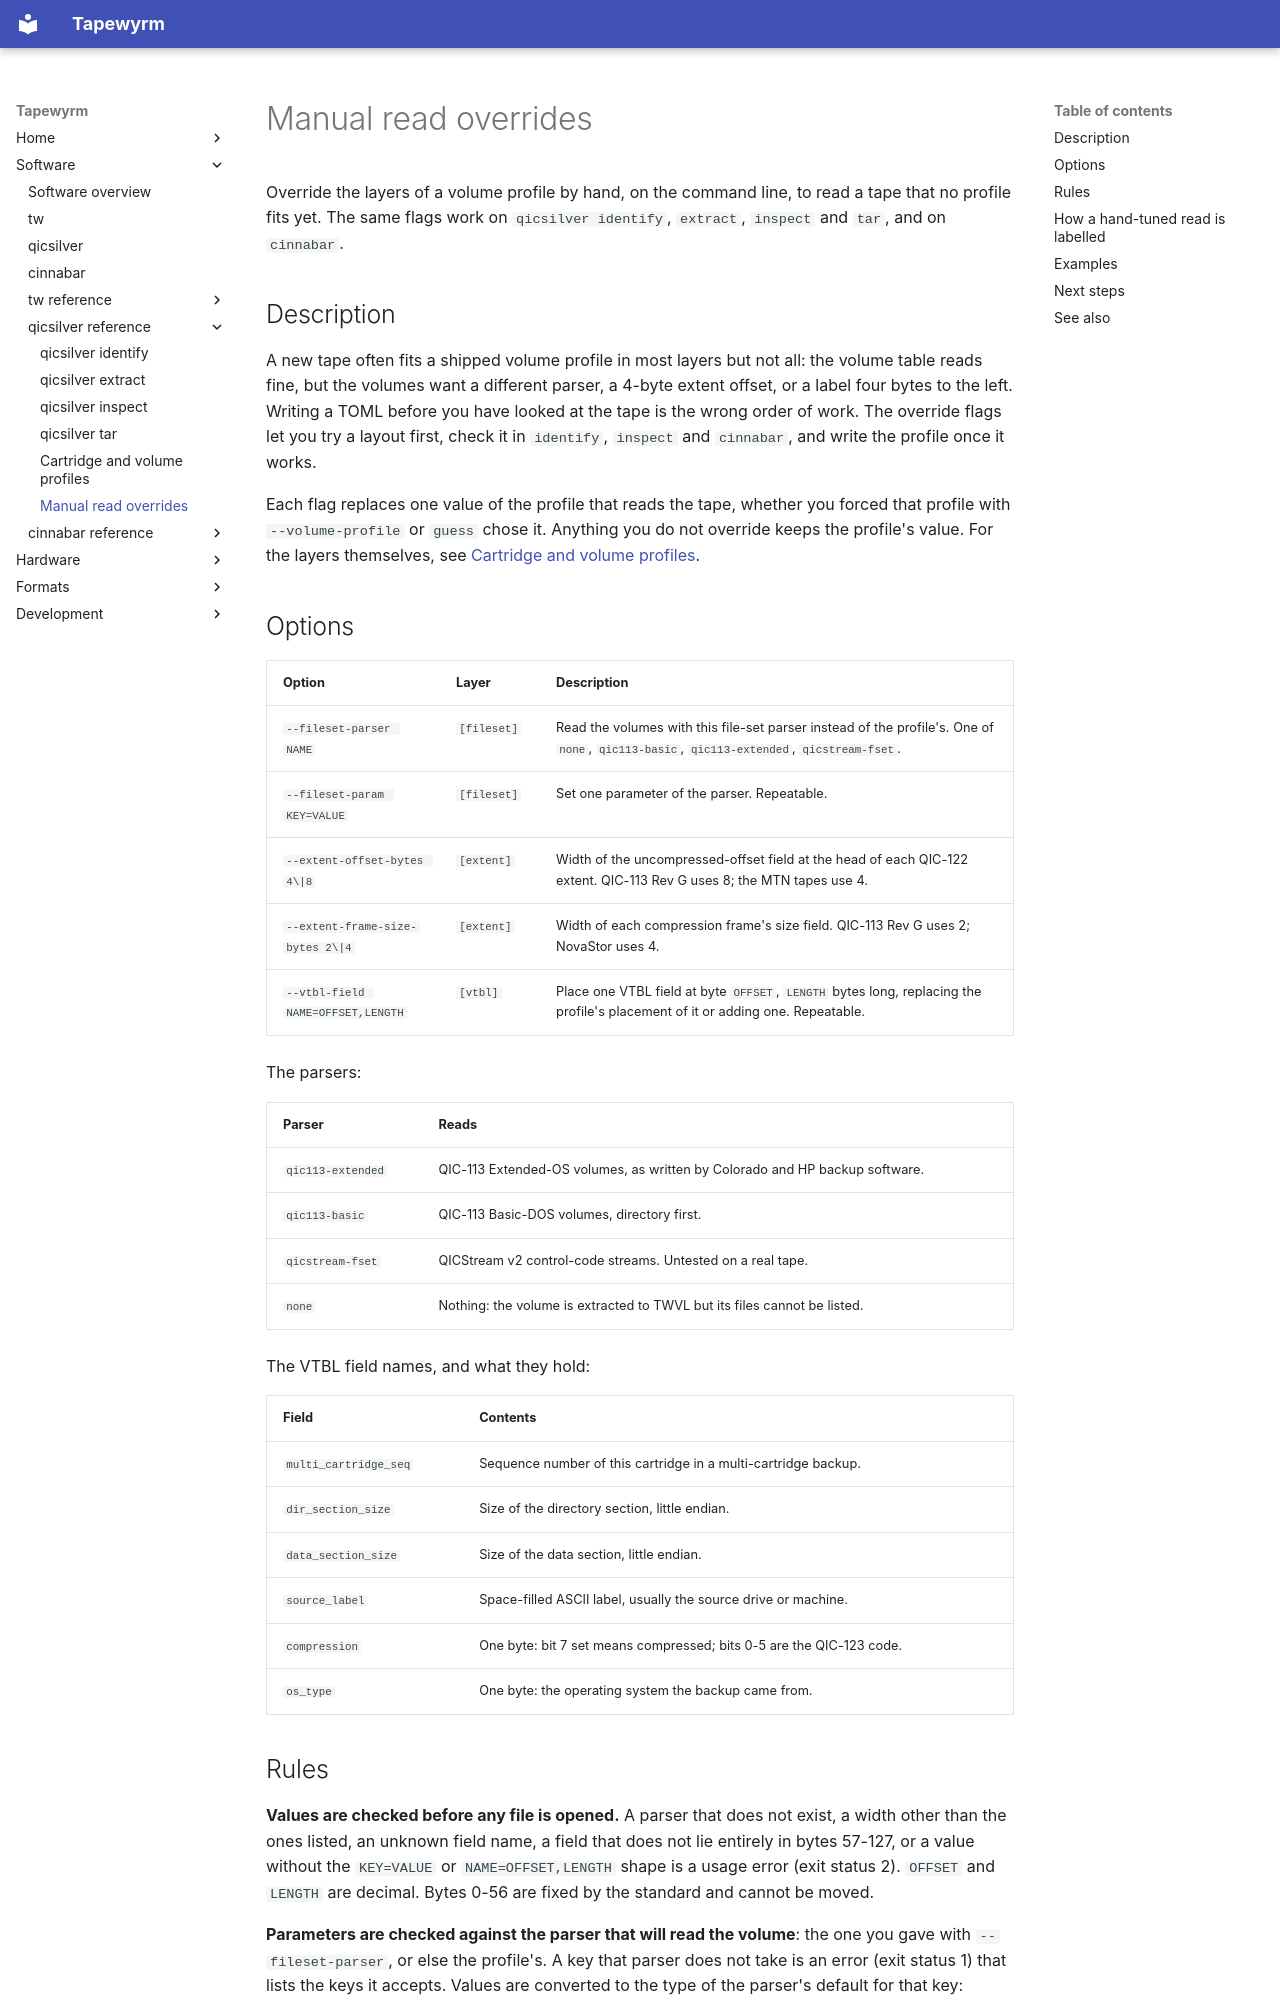

repository: indrora/tapewyrm · page: qicsilver/overrides/index.html · generator: mkdocs

# Manual read overrides

Override the layers of a volume profile by hand, on the command line, to read
a tape that no profile fits yet. The same flags work on `qicsilver identify`,
`extract`, `inspect` and `tar`, and on `cinnabar`.

## Description

A new tape often fits a shipped volume profile in most layers but not all: the
volume table reads fine, but the volumes want a different parser, a 4-byte
extent offset, or a label four bytes to the left. Writing a TOML before you
have looked at the tape is the wrong order of work. The override flags let you
try a layout first, check it in `identify`, `inspect` and `cinnabar`, and write
the profile once it works.

Each flag replaces one value of the profile that reads the tape, whether you
forced that profile with `--volume-profile` or `guess` chose it. Anything you
do not override keeps the profile's value. For the layers themselves, see
[Cartridge and volume profiles](profiles.md#volume-profiles).

## Options

| Option | Layer | Description |
|---|---|---|
| `--fileset-parser NAME` | `[fileset]` | Read the volumes with this file-set parser instead of the profile's. One of `none`, `qic113-basic`, `qic113-extended`, `qicstream-fset`. |
| `--fileset-param KEY=VALUE` | `[fileset]` | Set one parameter of the parser. Repeatable. |
| `--extent-offset-bytes 4\|8` | `[extent]` | Width of the uncompressed-offset field at the head of each QIC-122 extent. QIC-113 Rev G uses 8; the MTN tapes use 4. |
| `--extent-frame-size-bytes 2\|4` | `[extent]` | Width of each compression frame's size field. QIC-113 Rev G uses 2; NovaStor uses 4. |
| `--vtbl-field NAME=OFFSET,LENGTH` | `[vtbl]` | Place one VTBL field at byte `OFFSET`, `LENGTH` bytes long, replacing the profile's placement of it or adding one. Repeatable. |

The parsers:

| Parser | Reads |
|---|---|
| `qic113-extended` | QIC-113 Extended-OS volumes, as written by Colorado and HP backup software. |
| `qic113-basic` | QIC-113 Basic-DOS volumes, directory first. |
| `qicstream-fset` | QICStream v2 control-code streams. Untested on a real tape. |
| `none` | Nothing: the volume is extracted to TWVL but its files cannot be listed. |

The VTBL field names, and what they hold:

| Field | Contents |
|---|---|
| `multi_cartridge_seq` | Sequence number of this cartridge in a multi-cartridge backup. |
| `dir_section_size` | Size of the directory section, little endian. |
| `data_section_size` | Size of the data section, little endian. |
| `source_label` | Space-filled ASCII label, usually the source drive or machine. |
| `compression` | One byte: bit 7 set means compressed; bits 0-5 are the QIC-123 code. |
| `os_type` | One byte: the operating system the backup came from. |
